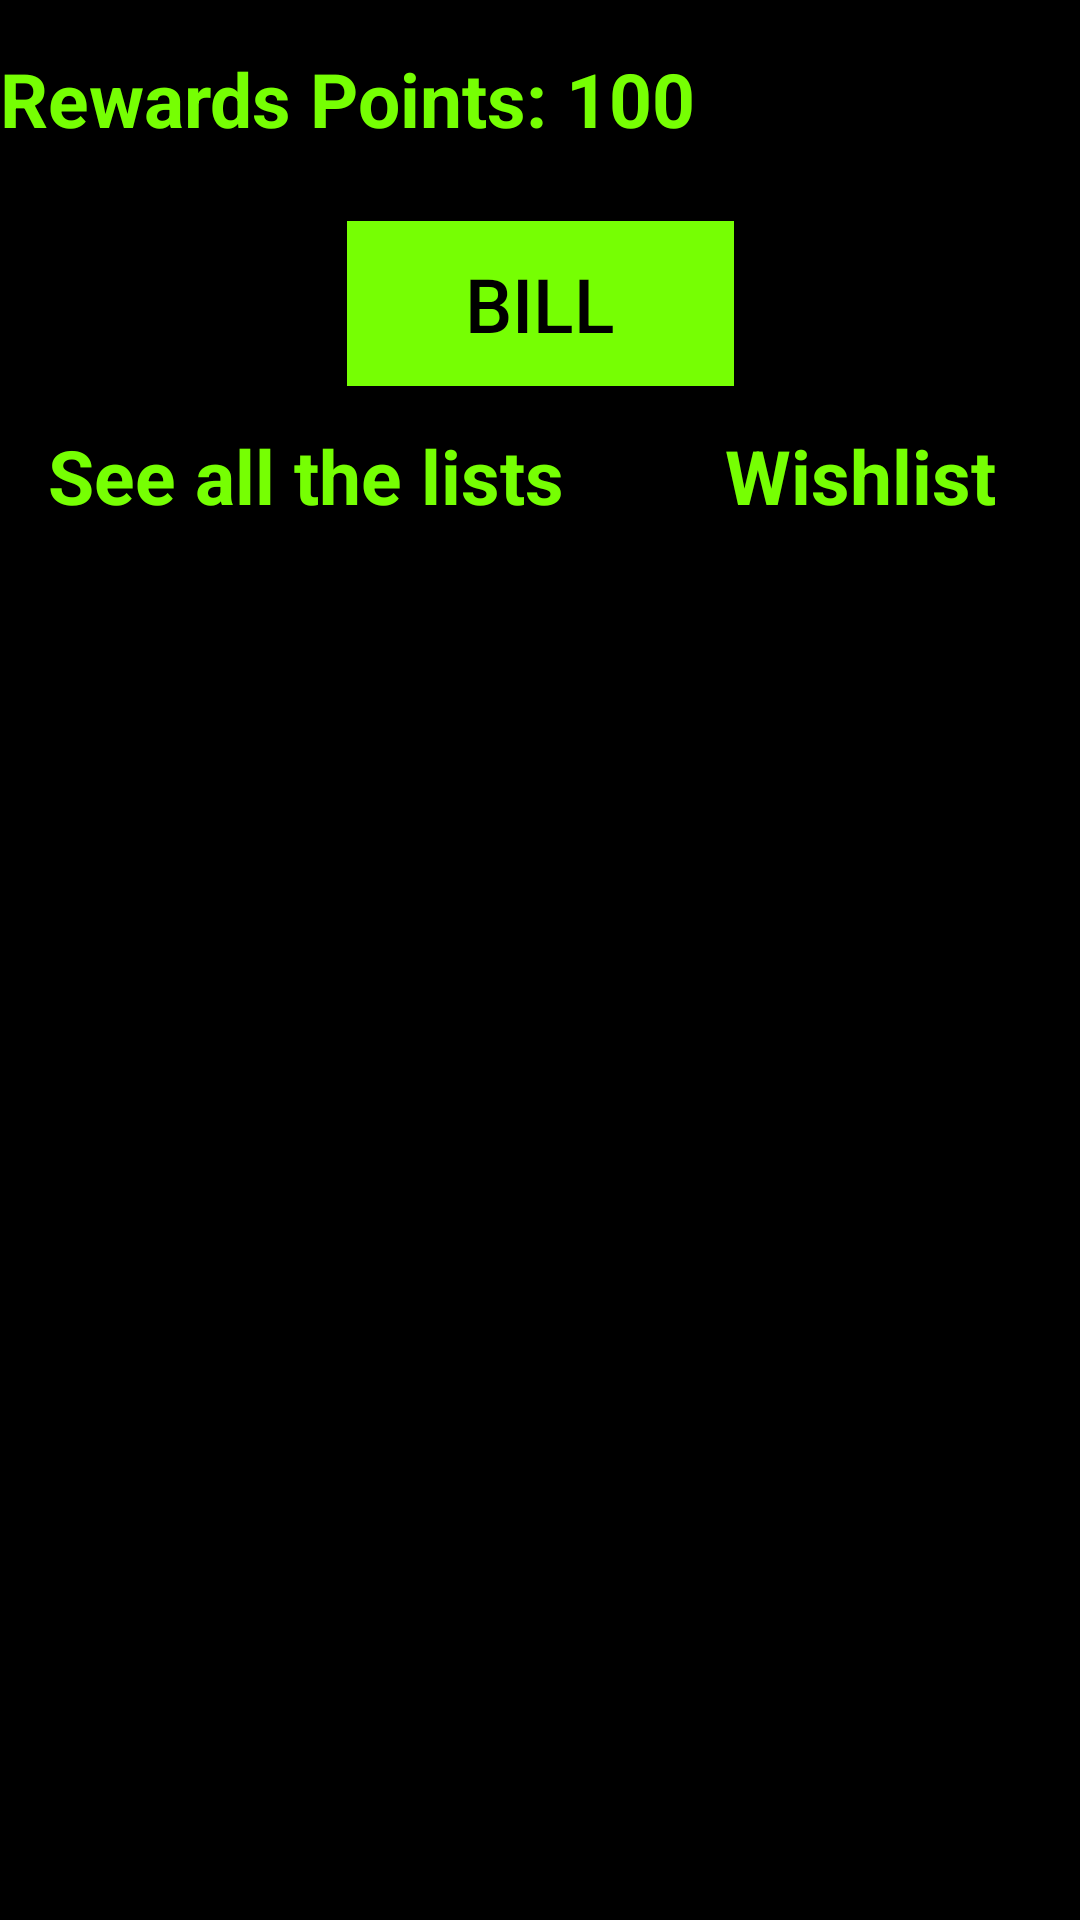

Here is an Android app screen rendered from its layout file. Give the layout XML and the strings, colors and styles it references.
<!-- AndroidManifest.xml: application theme AppTheme -->
<!-- res/layout/frag_home.xml -->
<?xml version="1.0" encoding="utf-8"?>
<androidx.constraintlayout.widget.ConstraintLayout
    xmlns:android="http://schemas.android.com/apk/res/android"
    xmlns:app="http://schemas.android.com/apk/res-auto"
    xmlns:tools="http://schemas.android.com/tools"
    android:layout_width="match_parent"
    android:layout_height="match_parent"
    android:background="#000000">

    <TextView
        android:id="@+id/reward"
        android:layout_width="match_parent"
        android:layout_height="wrap_content"
        android:layout_marginTop="16dp"
        android:textColor="#76ff03"
        android:textStyle="bold"
        android:textSize="25sp"
        android:text="Rewards Points: 100"
        app:layout_constraintEnd_toEndOf="parent"
        app:layout_constraintHorizontal_bias="0.0"
        app:layout_constraintStart_toStartOf="parent"
        app:layout_constraintTop_toTopOf="parent" />

    <Button
        android:id="@+id/bill"
        android:layout_width="129dp"
        android:layout_height="55dp"
        android:layout_marginTop="24dp"
        android:background="#76ff03"
        android:text="Bill"
        android:textSize="25sp"
        android:textColor="#000000"
        app:layout_constraintEnd_toEndOf="parent"
        app:layout_constraintStart_toStartOf="parent"
        app:layout_constraintTop_toBottomOf="@+id/reward" />

    <TextView
        android:id="@+id/alllist"
        android:layout_width="wrap_content"
        android:layout_height="wrap_content"
        android:layout_marginStart="16dp"
        android:layout_marginLeft="16dp"
        android:layout_marginTop="92dp"
        android:text="See all the lists"
        android:textColor="#76ff03"
        android:textStyle="bold"
        android:textSize="25sp"
        app:layout_constraintStart_toStartOf="parent"
        app:layout_constraintTop_toBottomOf="@+id/reward" />

    <TextView
        android:id="@+id/wishlist"
        android:layout_width="wrap_content"
        android:layout_height="wrap_content"
        android:layout_marginTop="92dp"
        android:layout_marginEnd="28dp"
        android:layout_marginRight="28dp"
        android:text="Wishlist"
        android:textColor="#76ff03"
        android:textStyle="bold"
        android:textSize="25sp"
        app:layout_constraintEnd_toEndOf="parent"
        app:layout_constraintTop_toBottomOf="@+id/reward" />

    <androidx.recyclerview.widget.RecyclerView
        android:id="@+id/recycler"
        android:layout_width="match_parent"
        android:layout_height="528dp"
        app:layout_constraintBottom_toBottomOf="parent"
        app:layout_constraintEnd_toEndOf="parent"
        app:layout_constraintStart_toStartOf="parent" />


</androidx.constraintlayout.widget.ConstraintLayout>
<!-- resources referenced by this layout -->
<resources>
  <style name="AppTheme" parent="Theme.AppCompat.Light.DarkActionBar">
          
          <item name="colorPrimary">@color/colorPrimary</item>
          <item name="colorPrimaryDark">@color/colorPrimaryDark</item>
          <item name="colorAccent">@color/colorAccent</item>
      </style>
  <color name="colorPrimary">#16D81C</color>
  <color name="colorPrimaryDark">#11A30C</color>
  <color name="colorAccent">#7C03DA52</color>
</resources>
